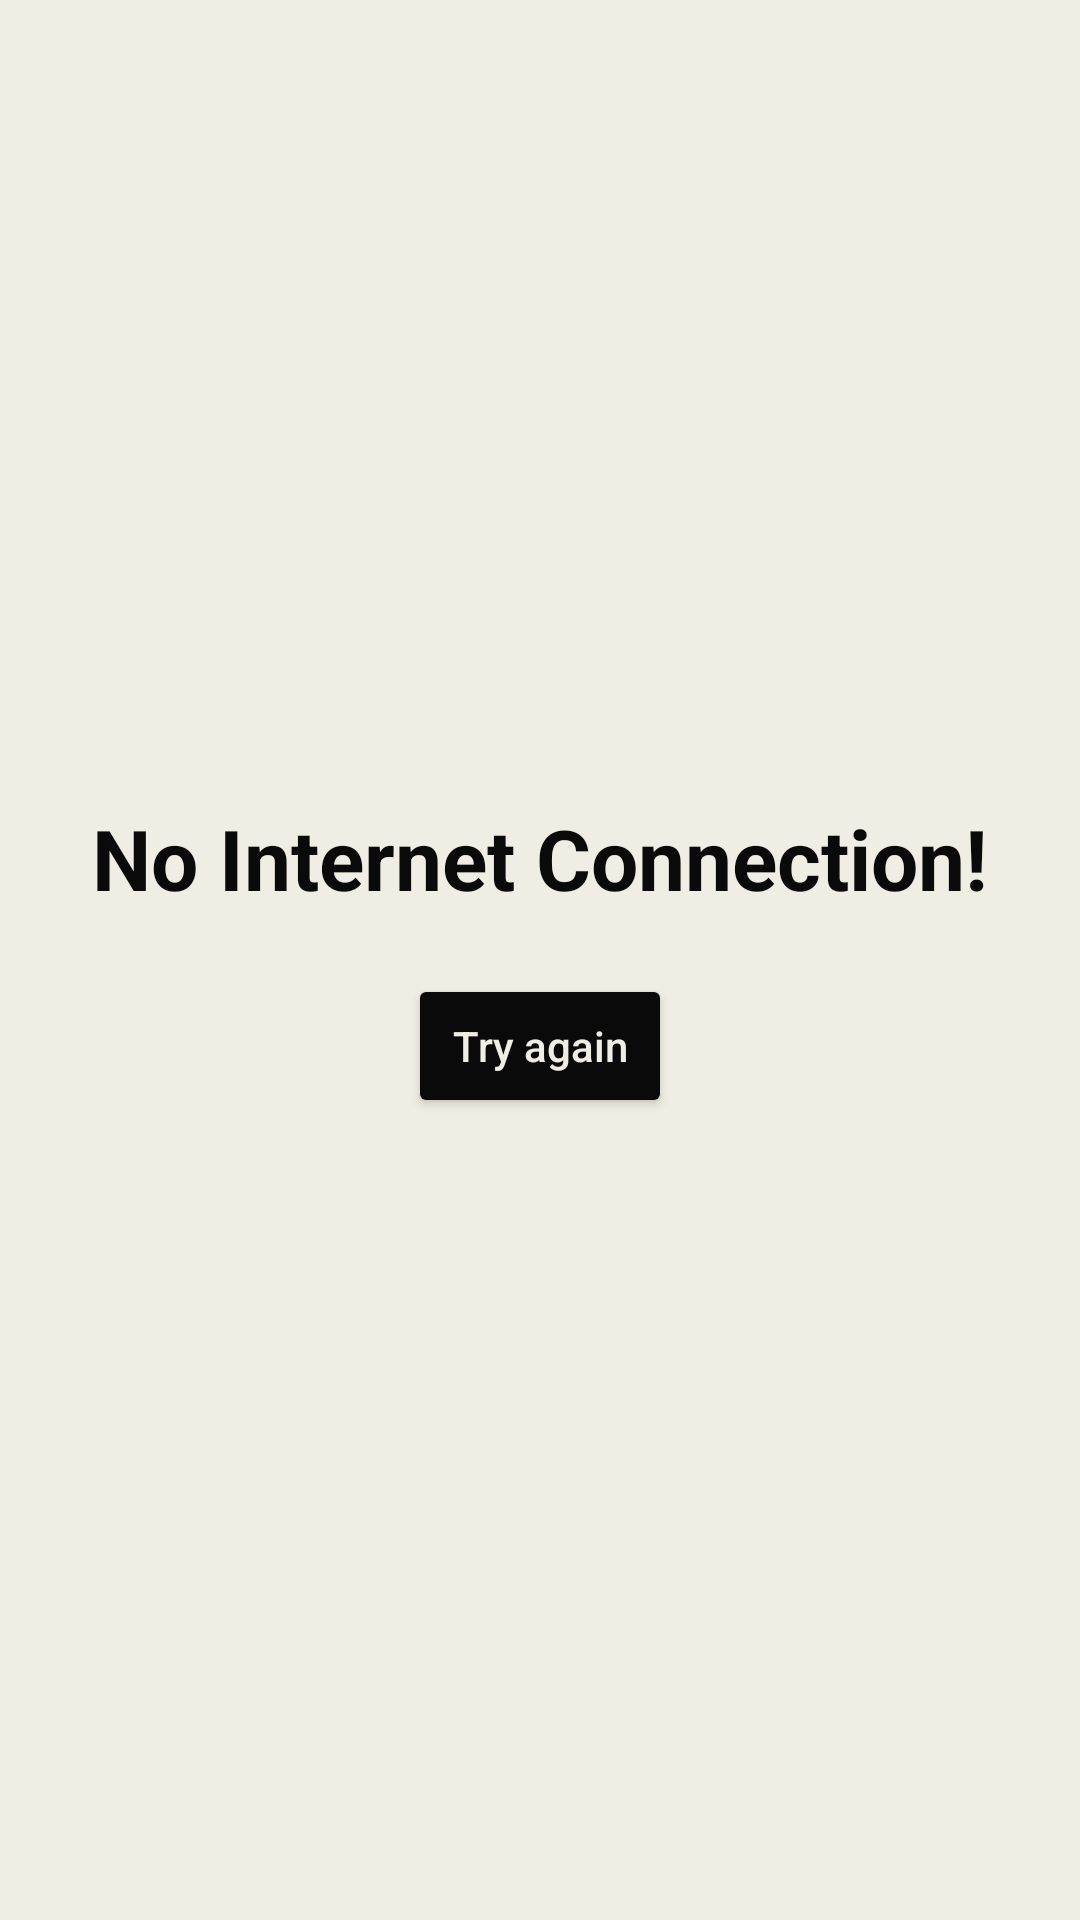

This screen was rendered from an Android layout file. Write that file and the resources it references.
<!-- AndroidManifest.xml: application theme Theme.Tnychineseactivity -->
<!-- res/layout/activity_main.xml -->
<?xml version="1.0" encoding="utf-8"?>
<FrameLayout xmlns:android="http://schemas.android.com/apk/res/android"
    xmlns:app="http://schemas.android.com/apk/res-auto"
    xmlns:tools="http://schemas.android.com/tools"
    android:layout_width="match_parent"
    android:layout_height="match_parent"
    tools:context=".MainActivity">

    <WebView
        android:id="@+id/web_view"
        android:layout_width="match_parent"
        android:layout_height="match_parent" />

    <ProgressBar
        android:id="@+id/progressBar"
        android:layout_width="wrap_content"
        android:layout_height="wrap_content"
        android:layout_gravity="center"
        android:visibility="gone"
        style="@android:style/Widget.ProgressBar.Horizontal"
        android:progressTint="@color/orange"
        android:max="100"
         />

    <RelativeLayout
        android:id="@+id/no_internet_layout"
        android:layout_width="match_parent"
        android:layout_height="match_parent"
        android:background="#F0EEE4">



        <LinearLayout
            android:layout_width="match_parent"
            android:layout_height="wrap_content"
            android:layout_centerInParent="true"
            android:orientation="vertical"
            android:gravity="center">


            <TextView
                android:layout_width="wrap_content"
                android:layout_height="wrap_content"
                android:text="@string/no_internet_connection"
                android:textColor="#0a0a0a"
                android:textSize="28sp"
                android:textStyle="bold" />

            <Button
                android:layout_width="wrap_content"
                android:layout_height="wrap_content"
                android:backgroundTint="#0a0a0a"
                android:onClick="ReconnectWebsite"
                android:text="@string/try_again"
                android:layout_marginTop="20dp"
                android:textAllCaps="false"
                android:textColor="#F0EEE4" />
        </LinearLayout>
    </RelativeLayout>


</FrameLayout>
<!-- resources referenced by this layout -->
<resources>
  <color name="orange">#ed5d1d</color>
  <string name="no_internet_connection">No Internet Connection!</string>
  <string name="try_again">Try again</string>
  <style name="Theme.Tnychineseactivity" parent="Base.Theme.Tnychineseactivity" />
  <style name="Base.Theme.Tnychineseactivity" parent="Theme.Material3.DayNight.NoActionBar">
          
          
          <item name="android:statusBarColor">#0a0a0a</item>
      </style>
</resources>
